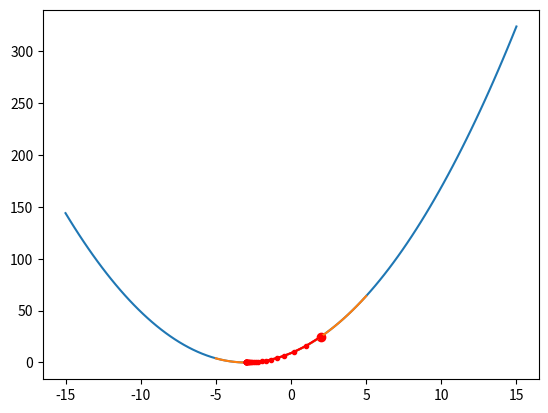
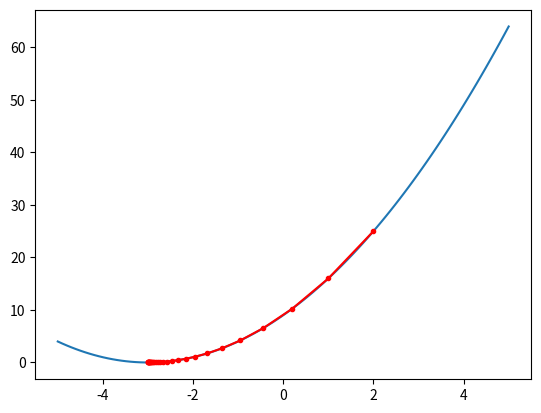

Here is the Python script that generated these plots, in order:
import matplotlib as plot
import numpy as np
import sympy as sym       #Lib for Symbolic Math
from matplotlib import pyplot

def objective(x):
  return (x+3)**2

def derivative(x):
  return 2*(x + 3)

def gradient_descent(alpha, start, max_iter):
  x_list = list()
  x= start;
  x_list.append(x)
  for i in range(max_iter):
    gradient = derivative(x);
    x = x - (alpha*gradient);
    x_list.append(x);
  return x_list

x = sym.symbols('x')
expr = (x+3)**2.0;
grad = sym.Derivative(expr,x)
print("{}".format(grad.doit()) )
grad.doit().subs(x,2)

def gradient_descent1(expr,alpha, start, max_iter):
  x_list = list()
  x = sym.symbols('x')
  grad = sym.Derivative(expr,x).doit()  
  x_val= start;
  x_list.append(x_val)
  for i in range(max_iter):
    gradient = grad.subs(x,x_val);
    x_val = x_val - (alpha*gradient);
    x_list.append(x_val);
  return x_list

alpha = 0.1       #Step_size
start = 2         #Starting point
max_iter = 30     #Limit on iterations
x = sym.symbols('x')
expr = (x+3)**2;   #target function

x_cordinate = np.linspace(-15,15,100)
pyplot.plot(x_cordinate,objective(x_cordinate))
pyplot.plot(2,objective(2),'ro')

X = gradient_descent(alpha,start,max_iter)
x_cordinate = np.linspace(-5,5,100)
pyplot.plot(x_cordinate,objective(x_cordinate))
X_arr = np.array(X)
pyplot.plot(X_arr, objective(X_arr), '.-', color='red')
pyplot.show()

X= gradient_descent1(expr,alpha,start,max_iter)
X_arr = np.array(X)
x_cordinate = np.linspace(-5,5,100)
pyplot.plot(x_cordinate,objective(x_cordinate))
X_arr = np.array(X)
pyplot.plot(X_arr, objective(X_arr), '.-', color='red')
pyplot.show()
